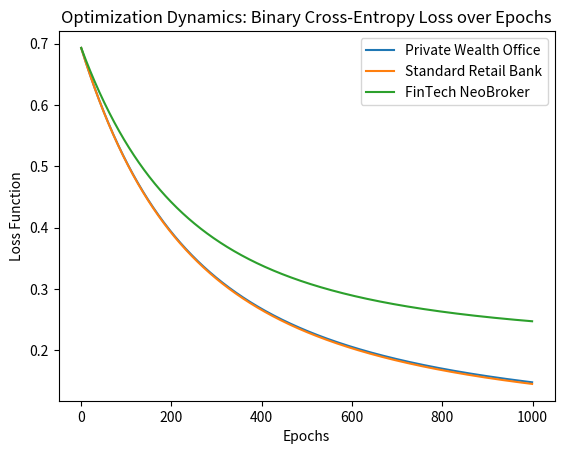

This figure's Python source:
import pandas as pd
import numpy as np
import matplotlib.pyplot as plt

# Ensure absolute reproducibility of the synthetic data
np.random.seed(42)

# -----------------------------
# 1. Core Mathematical Functions
# -----------------------------
def sigmoid(z):
    """Maps unbounded linear log-odds into bounded probabilities (0 to 1)."""
    return 1 / (1 + np.exp(-z))

def calculate_attrition_probability(age, aum, equity_ratio):
    """
    Defines a simplified economic relationship between portfolio characteristics and client churn.
    Older clients exhibit higher loyalty; higher AUM reduces flight risk; aggressive equity positioning increases volatility.
    """
    logit = (
        -3.5
        + 0.015 * (age - 40)          
        - 0.0000002 * aum             
        + 1.5 * (equity_ratio - 0.4)  
    )
    return sigmoid(logit)

# -----------------------------
# 2. Data Architecture & Generation
# -----------------------------
def generate_client_data(n_clients, bank_name, age_mean, aum_mean, equity_ratio_mean):
    """Constructs synthetic portfolios representing distinct institutional risk profiles."""
    
    age = np.random.normal(age_mean, 5, n_clients).astype(int)
    aum = np.random.normal(aum_mean, aum_mean * 0.2, n_clients)
    equity_ratio = np.clip(np.random.normal(equity_ratio_mean, 0.1, n_clients), 0, 1)

    # Derive the true risk probability based on features, then execute a binomial trial
    true_probabilities = calculate_attrition_probability(age, aum, equity_ratio)
    attrition = np.random.binomial(1, true_probabilities)

    data = {
        "Institution_ID": [bank_name] * n_clients,
        "Client_Age": age,
        "AUM_EUR": aum.round(2),
        "Equity_Ratio": equity_ratio.round(2),
        "Attrition_Risk": attrition
    }
    return pd.DataFrame(data)

# Instantiate isolated datasets to reflect strict regulatory privacy constraints
bank_a = generate_client_data(1000, "Private_Wealth_Office", 60, 5000000, 0.40)
bank_b = generate_client_data(1000, "Standard_Retail_Bank", 45, 50000, 0.20)
bank_c = generate_client_data(1000, "FinTech_NeoBroker", 28, 15000, 0.85)

# -----------------------------
# 3. Localized Optimization (Gradient Descent)
# -----------------------------
def train_local_model(df, features, target, lr=0.01, epochs=1000):
    """Executes logistic regression via gradient descent entirely within the isolated data silo."""
    X = df[features].values
    y = df[target].values

    # Z-score standardization to stabilize the gradient calculations
    X = (X - X.mean(axis=0)) / X.std(axis=0)
    X = np.c_[np.ones(X.shape[0]), X] # Append intercept

    weights = np.zeros(X.shape[1])
    losses = []

    for _ in range(epochs):
        z = np.dot(X, weights)
        preds = sigmoid(z)

        # Calculate Binary Cross-Entropy loss (incorporating a 1e-9 smoothing term for computational stability)
        loss = -np.mean(y * np.log(preds + 1e-9) + (1 - y) * np.log(1 - preds + 1e-9))
        losses.append(loss)

        # Derive the gradient and update weights
        gradient = np.dot(X.T, (preds - y)) / len(y)
        weights -= lr * gradient

    return weights, losses

def evaluate_model(df, weights, features, target):
    """
    Evaluates the in-sample predictive accuracy of the supplied weight matrix.
    Note: Standardization is applied locally to match the training environment methodology.
    """
    X = df[features].values
    y = df[target].values
    X = (X - X.mean(axis=0)) / X.std(axis=0)
    X = np.c_[np.ones(X.shape[0]), X]

    preds = sigmoid(np.dot(X, weights)) > 0.5
    return (preds == y).mean()

features = ["Client_Age", "AUM_EUR", "Equity_Ratio"]
target = "Attrition_Risk"

# Train localized models behind institutional firewalls
weights_a, loss_a = train_local_model(bank_a, features, target)
weights_b, loss_b = train_local_model(bank_b, features, target)
weights_c, loss_c = train_local_model(bank_c, features, target)

# -----------------------------
# 4. Federated Aggregation
# -----------------------------
# Aggregate localized models using sample-size weighted Federated Averaging
total_clients = len(bank_a) + len(bank_b) + len(bank_c)

global_weights = (
    weights_a * len(bank_a)
    + weights_b * len(bank_b)
    + weights_c * len(bank_c)
) / total_clients

# Output operational proof of the global model's efficacy
print("--- Global Weight Vector (Intercept, Age, AUM, Equity) ---")
print(np.round(global_weights, 4))
print("\n--- Global Model Diagnostic (In-Sample Accuracy) ---")
print(f"Private Wealth Office Accuracy: {evaluate_model(bank_a, global_weights, features, target):.2%}")
print(f"Standard Retail Bank Accuracy:  {evaluate_model(bank_b, global_weights, features, target):.2%}")
print(f"FinTech NeoBroker Accuracy:     {evaluate_model(bank_c, global_weights, features, target):.2%}")

# -----------------------------
# 5. Visualization
# -----------------------------
plt.plot(loss_a, label="Private Wealth Office")
plt.plot(loss_b, label="Standard Retail Bank")
plt.plot(loss_c, label="FinTech NeoBroker")
plt.title("Optimization Dynamics: Binary Cross-Entropy Loss over Epochs")
plt.xlabel("Epochs")
plt.ylabel("Loss Function")
plt.legend()
plt.show()
